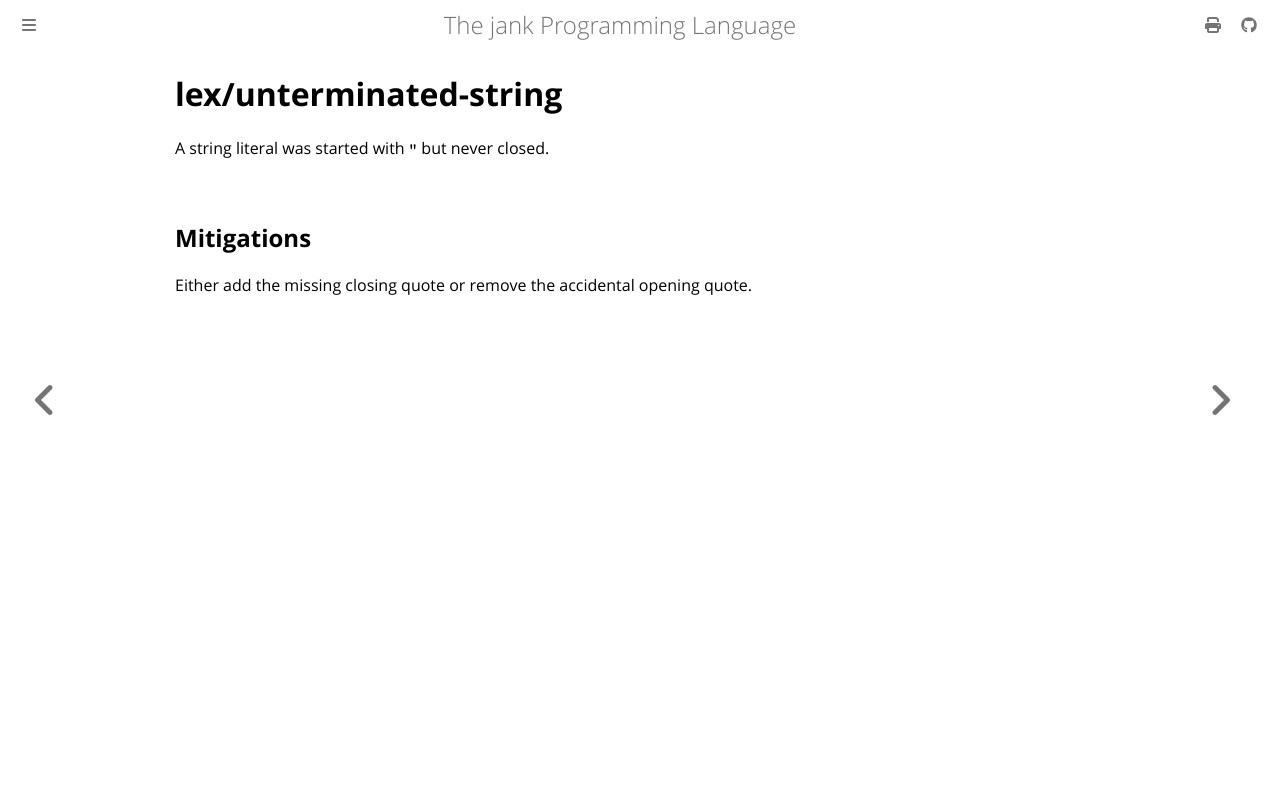

repository: jank-lang/jank · page: reference/error/lex/unterminated-string.html · generator: mdbook

# lex/unterminated-string

A string literal was started with `"` but never closed.

## Mitigations
Either add the missing closing quote or remove the accidental opening quote.
